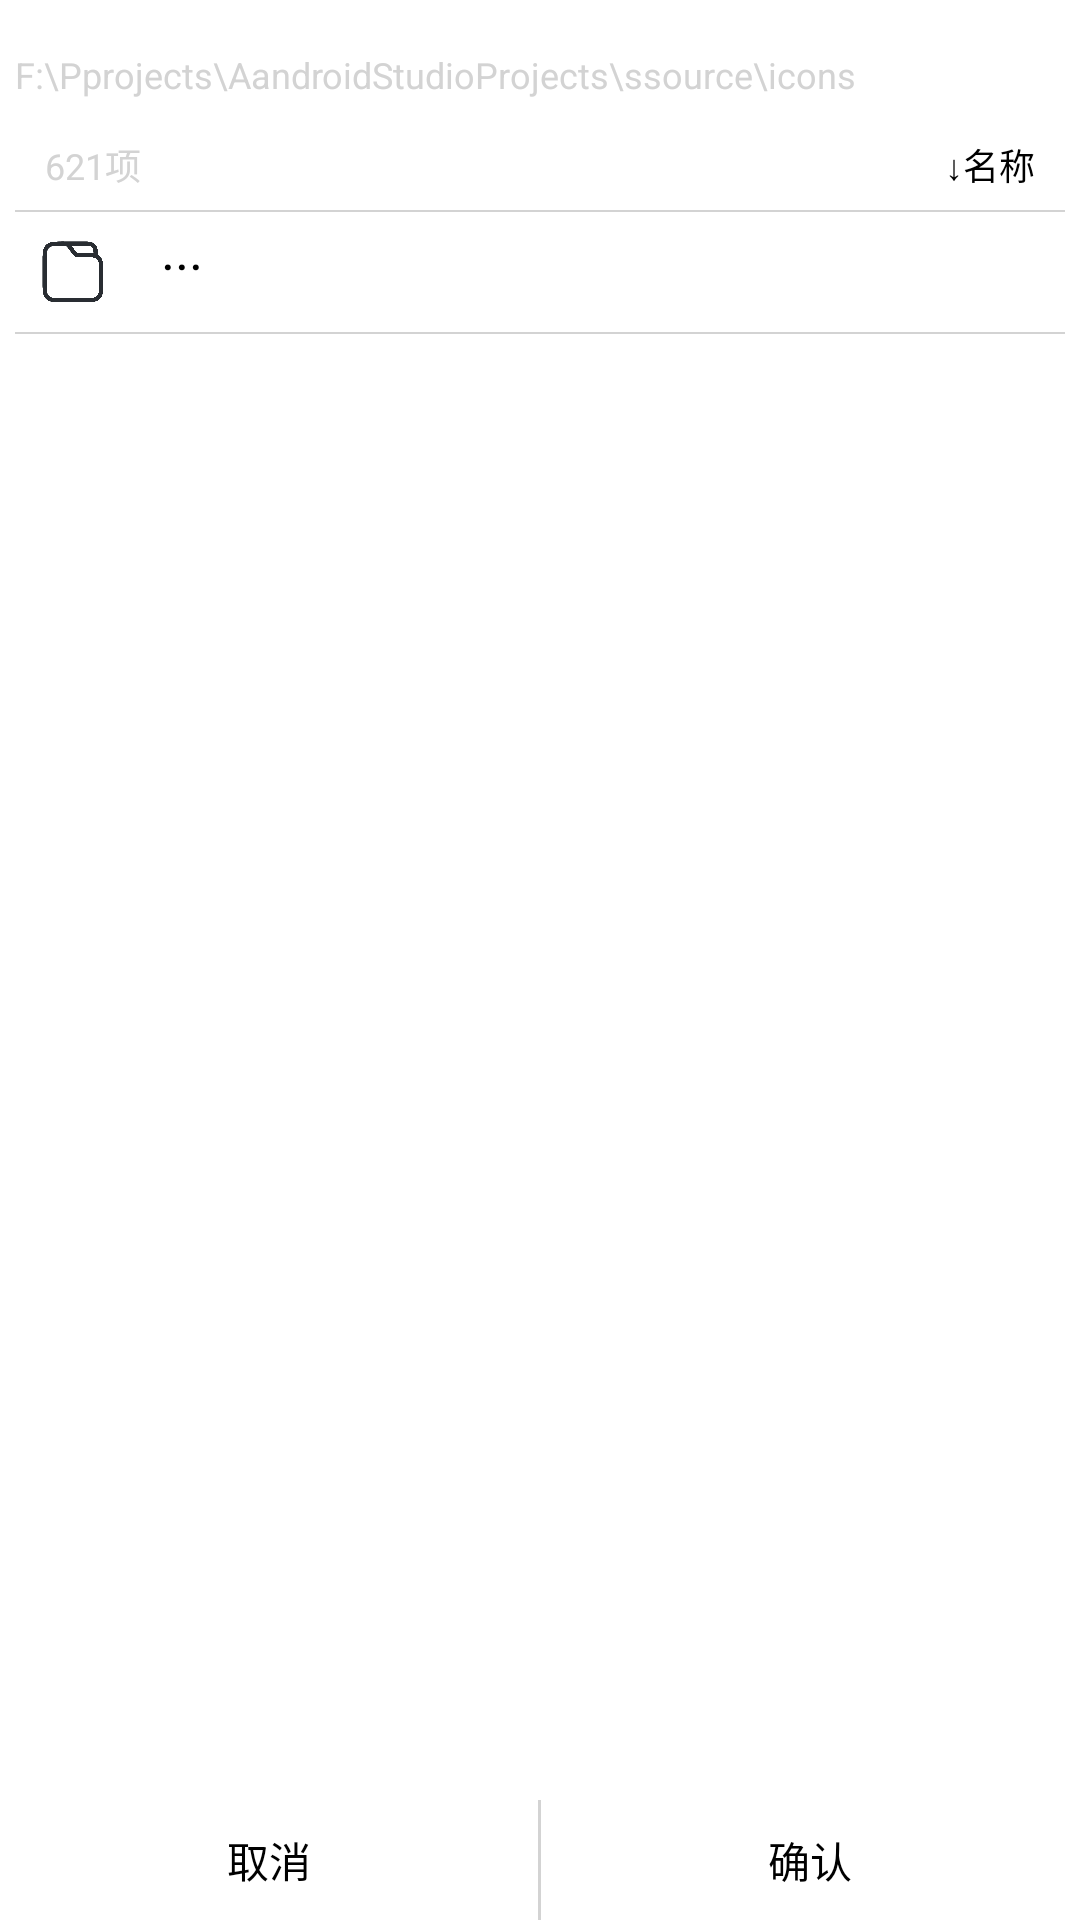

Here is an Android app screen rendered from its layout file. Give the layout XML and the strings, colors and styles it references.
<!-- AndroidManifest.xml: application theme Theme.ComicReader -->
<!-- res/layout/dialog_layout_folder_glance.xml -->
<?xml version="1.0" encoding="utf-8"?>
<RelativeLayout xmlns:android="http://schemas.android.com/apk/res/android"
    android:orientation="vertical"
    android:layout_width="match_parent"
    android:layout_height="match_parent"
    android:paddingTop="10dp">

    <LinearLayout
        android:layout_width="wrap_content"
        android:layout_height="wrap_content"
        android:paddingHorizontal="5dp"
        android:layout_alignParentTop="true"
        android:layout_above="@+id/layout_folder_glance_bottom"
        android:orientation="vertical">

        <TextView
            android:id="@+id/lv_folder_glance_path"
            android:layout_width="match_parent"
            android:layout_height="30dp"
            android:gravity="center_vertical"
            android:textSize="12sp"
            android:textColor="@color/gray"
            android:text="@string/lv_main_add_folder_path"
            android:maxLines="1"/>

        <RelativeLayout
            android:layout_width="match_parent"
            android:layout_height="30dp"
            android:paddingHorizontal="10dp">

            <TextView
                android:id="@+id/lv_folder_glance_count"
                android:layout_width="wrap_content"
                android:layout_height="match_parent"
                android:layout_alignParentStart="true"
                android:textSize="12sp"
                android:gravity="center"
                android:textColor="@color/gray"
                android:text="@string/content_folder_glance_count_description"/>

            <TextView
                android:id="@+id/lv_folder_glance_sort"
                android:layout_width="wrap_content"
                android:layout_height="match_parent"
                android:layout_alignParentEnd="true"
                android:gravity="center"
                android:background="@null"
                android:text="@string/content_folder_glance_sort_description"
                android:textSize="12sp"
                android:textColor="@color/black"/>

        </RelativeLayout>

        <View
            android:layout_width="match_parent"
            android:layout_height="0.5dp"
            android:background="@color/gray"/>


        <LinearLayout
            android:id="@+id/lv_folder_glance_back_dir"
            android:layout_width="match_parent"
            android:layout_height="40dp"
            android:orientation="horizontal">

            <ImageView
                android:layout_width="0dp"
                android:layout_weight="1"
                android:paddingHorizontal="8dp"
                android:layout_height="match_parent"
                android:src="@mipmap/folder_02"
                android:layout_gravity="center"/>

            <TextView
                android:layout_width="0dp"
                android:layout_weight="8"
                android:layout_height="match_parent"
                android:textSize="18sp"
                android:textColor="@color/black"
                android:text="@string/content_folder_glance_root_description"
                android:paddingHorizontal="10dp"
                android:gravity="clip_vertical"/>

        </LinearLayout>

        <View
            android:layout_width="match_parent"
            android:layout_height="0.5dp"
            android:background="@color/gray"/>

        <ListView
            android:id="@+id/lv_folder_glance_list_view"
            android:layout_width="match_parent"
            android:layout_height="match_parent"
            android:divider="@color/gray"
            android:dividerHeight="0.5dp"/>

    </LinearLayout>

    <RelativeLayout
        android:id="@+id/layout_folder_glance_bottom"
        android:layout_width="match_parent"
        android:layout_height="40dp"
        android:background="@color/white"
        android:layout_marginTop="10dp"
        android:layout_alignParentBottom="true">

        <TextView
            android:id="@+id/lv_folder_glance_cancel"
            android:layout_width="match_parent"
            android:layout_height="match_parent"
            android:textColor="@color/black"
            android:gravity="center"
            android:text="@string/content_folder_glance_cancel_description"
            android:layout_toStartOf="@+id/lv_folder_glance_line"/>

        <View
            android:id="@+id/lv_folder_glance_line"
            android:layout_width="1dp"
            android:layout_height="match_parent"
            android:layout_centerInParent="true"
            android:background="@color/gray"/>

        <TextView
            android:id="@+id/lv_folder_glance_complete"
            android:layout_width="match_parent"
            android:layout_height="match_parent"
            android:textColor="@color/black"
            android:gravity="center"
            android:text="@string/content_folder_glance_complete_description"
            android:layout_toEndOf="@+id/lv_folder_glance_line"/>
    </RelativeLayout>

</RelativeLayout>
<!-- resources referenced by this layout -->
<resources>
  <color name="black">#FF000000</color>
  <color name="gray">#D3D3D3</color>
  <color name="white">#FFFFFFFF</color>
  <!-- mipmap folder_02: png bitmap (mipmap-hdpi, 24865 bytes) -->
  <string name="content_folder_glance_cancel_description">取消</string>
  <string name="content_folder_glance_complete_description">确认</string>
  <string name="content_folder_glance_count_description">621项</string>
  <string name="content_folder_glance_root_description">...</string>
  <string name="content_folder_glance_sort_description">↓名称</string>
  <string name="lv_main_add_folder_path">F:\\Pprojects\\AandroidStudioProjects\\ssource\\icons</string>
  <style name="Theme.ComicReader" parent="Theme.MaterialComponents.DayNight.NoActionBar">
          
          
          
          
      </style>
</resources>
